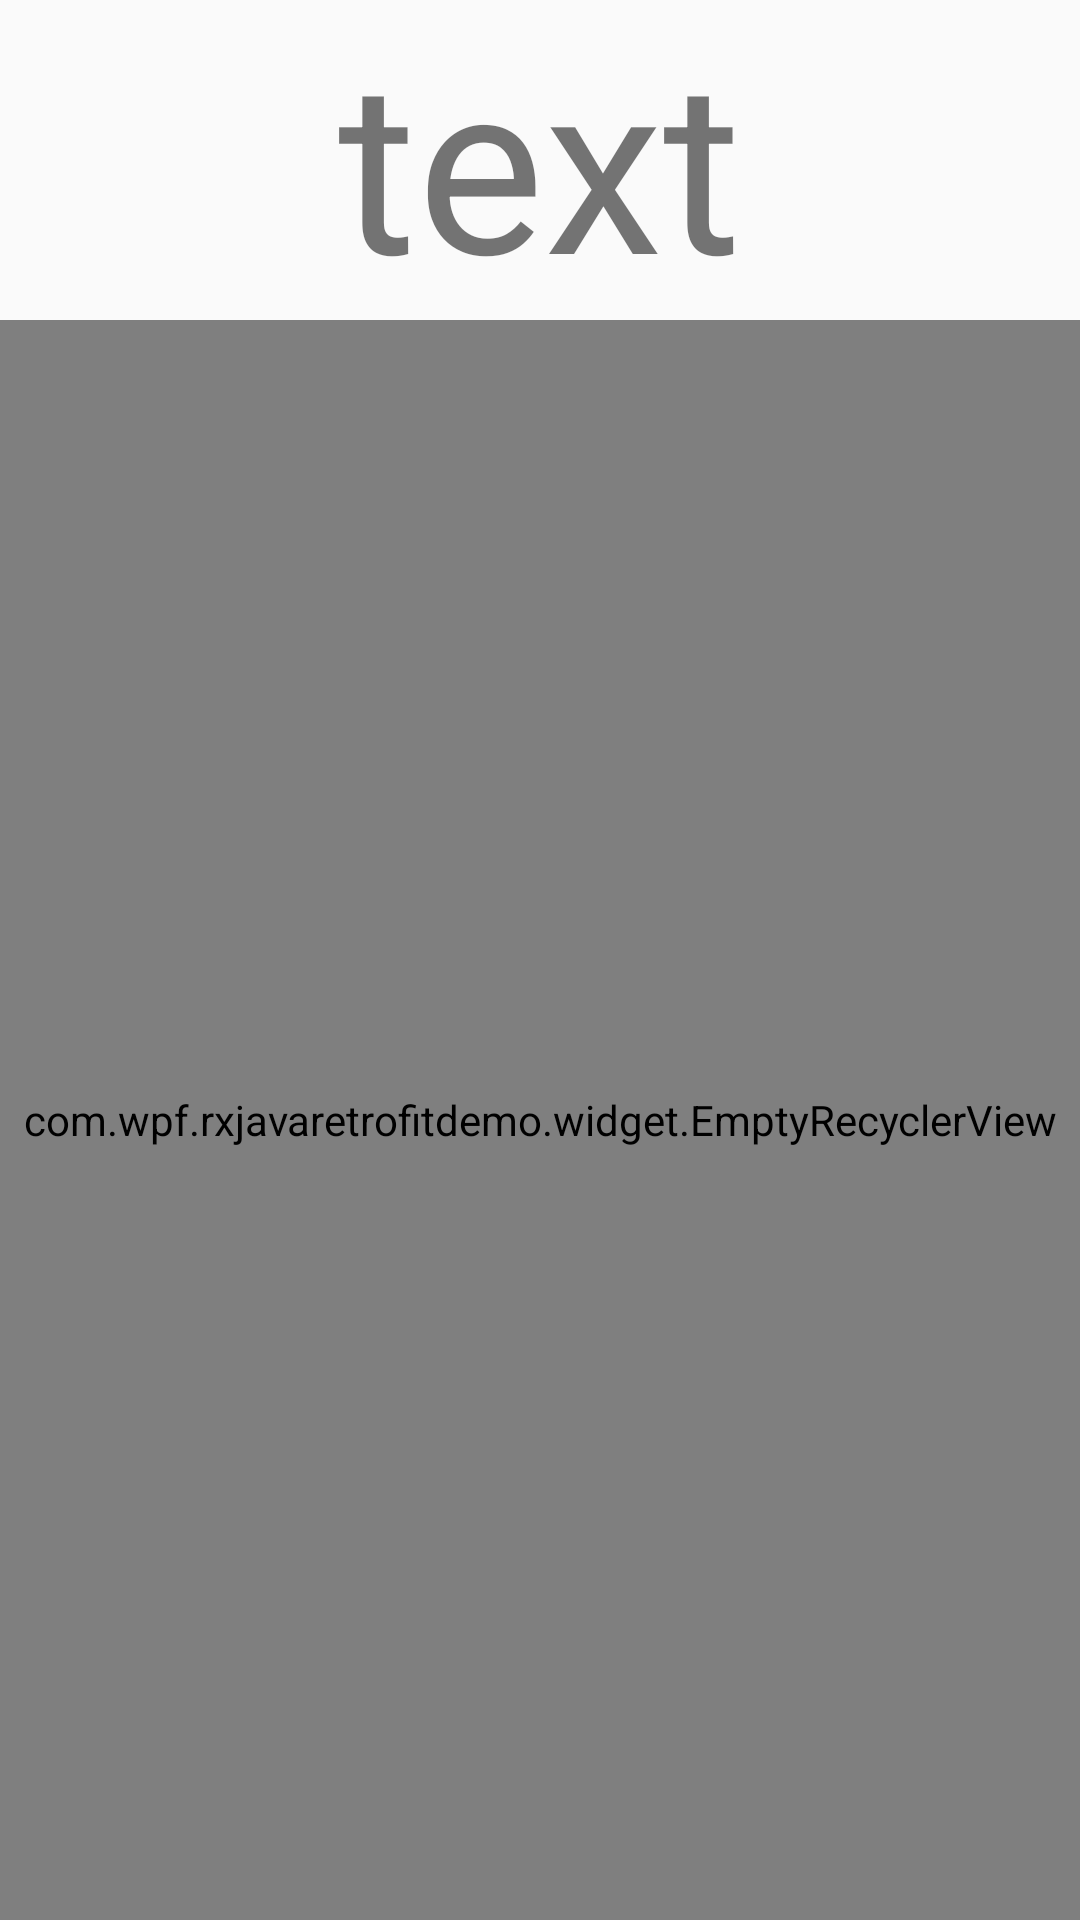

Android layout source for this screen:
<!-- AndroidManifest.xml: application theme AppTheme -->
<!-- res/layout/activity_main3.xml -->
<?xml version="1.0" encoding="utf-8"?>
<LinearLayout xmlns:android="http://schemas.android.com/apk/res/android"
    xmlns:app="http://schemas.android.com/apk/res-auto"
    xmlns:tools="http://schemas.android.com/tools"
    android:layout_width="match_parent"
    android:layout_height="match_parent"
    android:orientation="vertical"
    tools:context="com.wpf.rxjavaretrofitdemo.activity.Main3Activity">

    <TextView
        android:id="@+id/main3_tx"
        android:layout_width="match_parent"
        android:layout_height="wrap_content"
        android:gravity="center"
        android:text="text"
        android:textSize="80sp" />

    <com.wpf.rxjavaretrofitdemo.widget.EmptyRecyclerView
        android:id="@+id/main3_recycler"
        android:layout_width="match_parent"
        android:layout_height="match_parent" />

</LinearLayout>
<!-- resources referenced by this layout -->
<resources>
  <style name="AppTheme" parent="Theme.AppCompat.Light.NoActionBar">
          
          <item name="colorPrimary">@color/colorPrimary</item>
          <item name="colorPrimaryDark">@color/colorPrimaryDark</item>
          <item name="colorAccent">@color/colorAccent</item>
          
          <item name="colorControlNormal">@android:color/white</item>
      </style>
  <color name="colorPrimary">#3fc2e3</color>
  <color name="colorPrimaryDark">#339ec7</color>
  <color name="colorAccent">#3fc2e3</color>
</resources>
